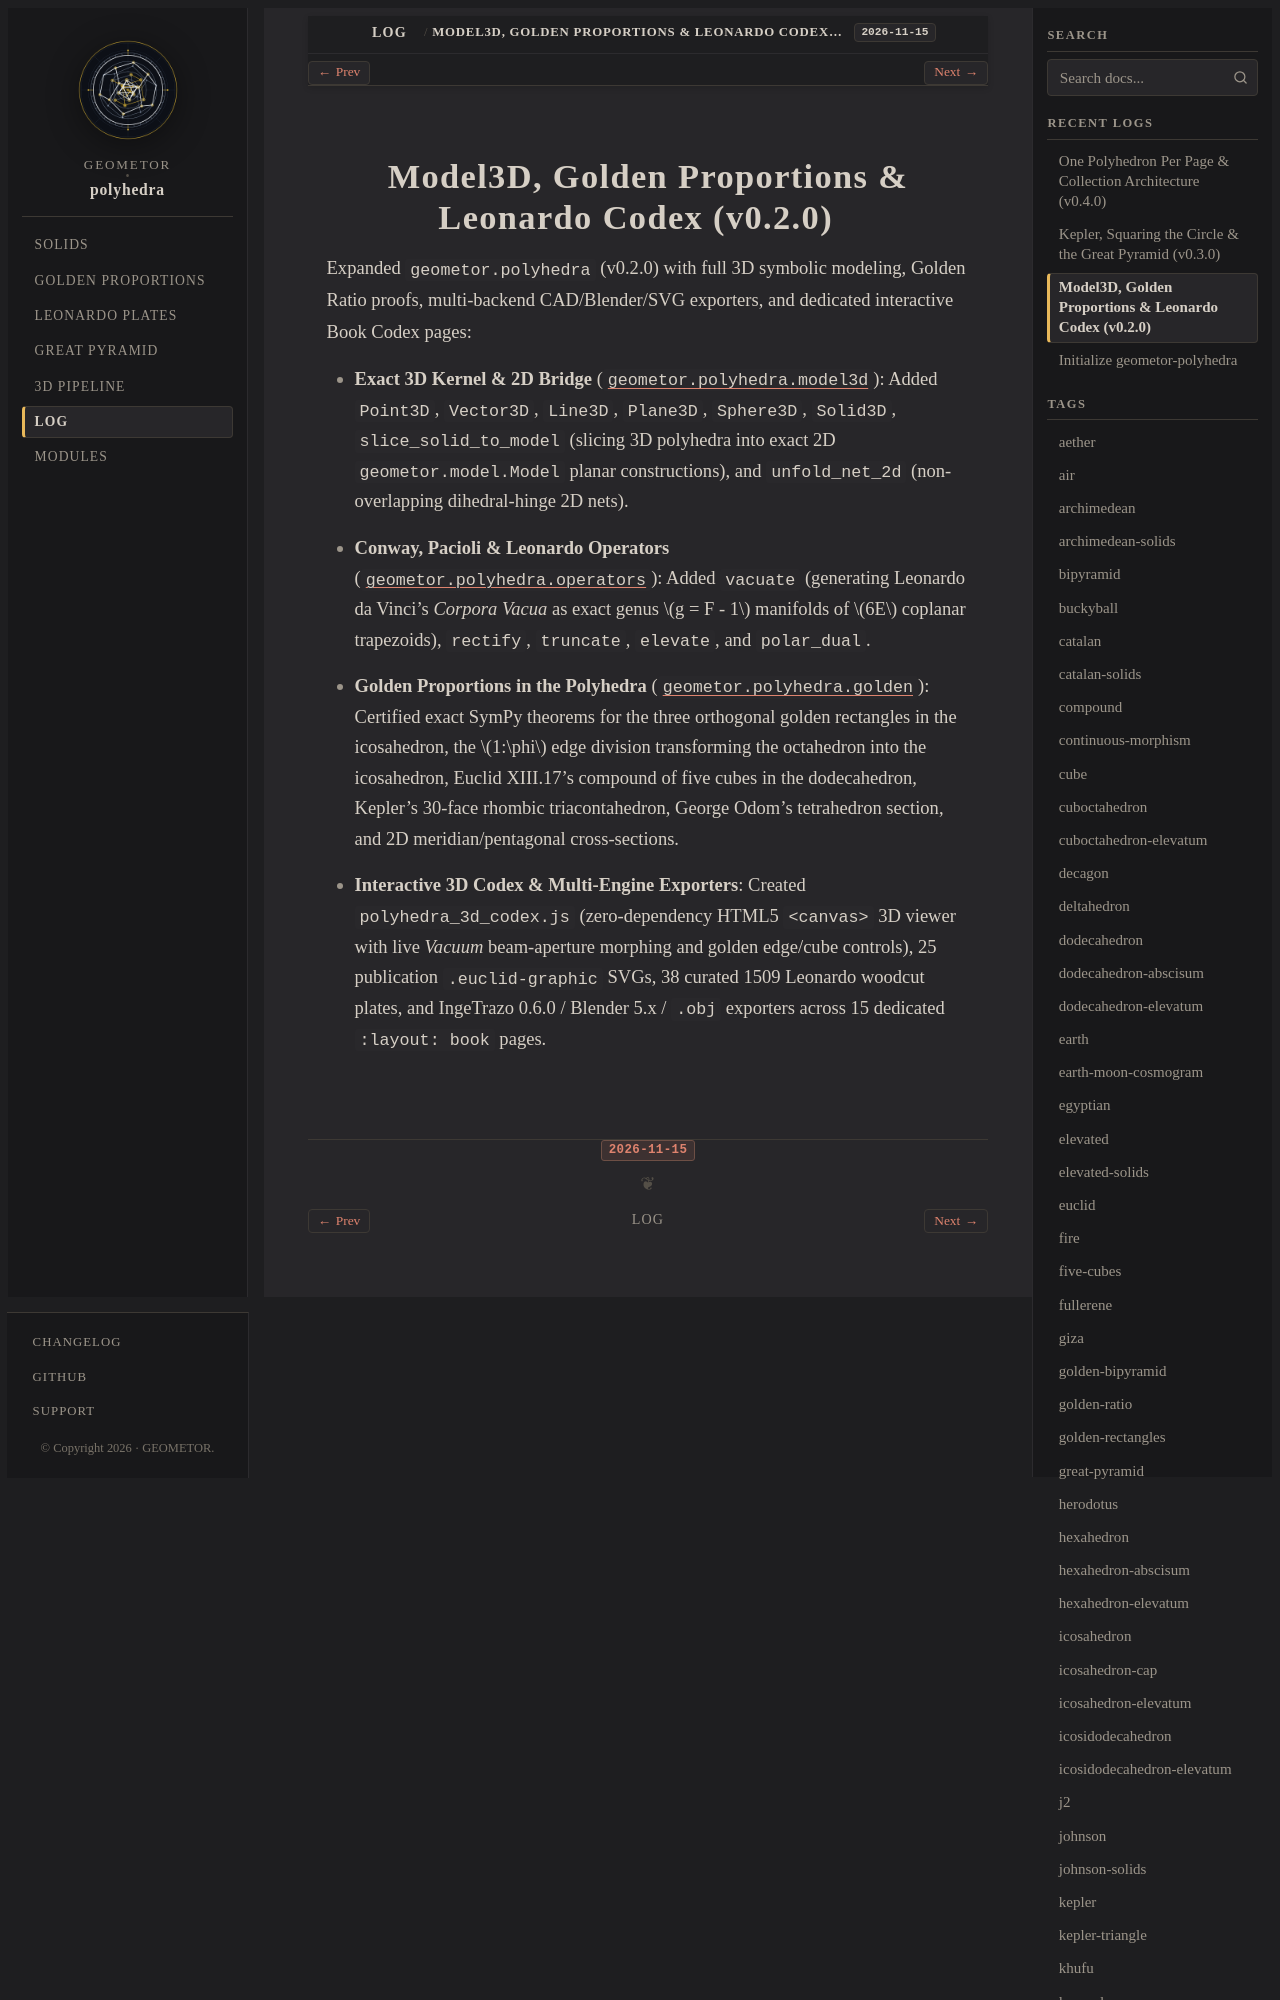

repository: geometor/polyhedra · page: log/26.319-model3d_golden_codex.html · generator: sphinx

:date: 2026-11-15
:type: log
:summary: Exact 3D symbolic model3d kernel, Conway/Leonardo vacuate operators, Golden Proportions suite, interactive 3D codex viewer, and dedicated Book Codex monographs.

Model3D, Golden Proportions & Leonardo Codex (v0.2.0)
=====================================================

Expanded ``geometor.polyhedra`` (v0.2.0) with full 3D symbolic modeling, Golden Ratio proofs,
multi-backend CAD/Blender/SVG exporters, and dedicated interactive Book Codex pages:
